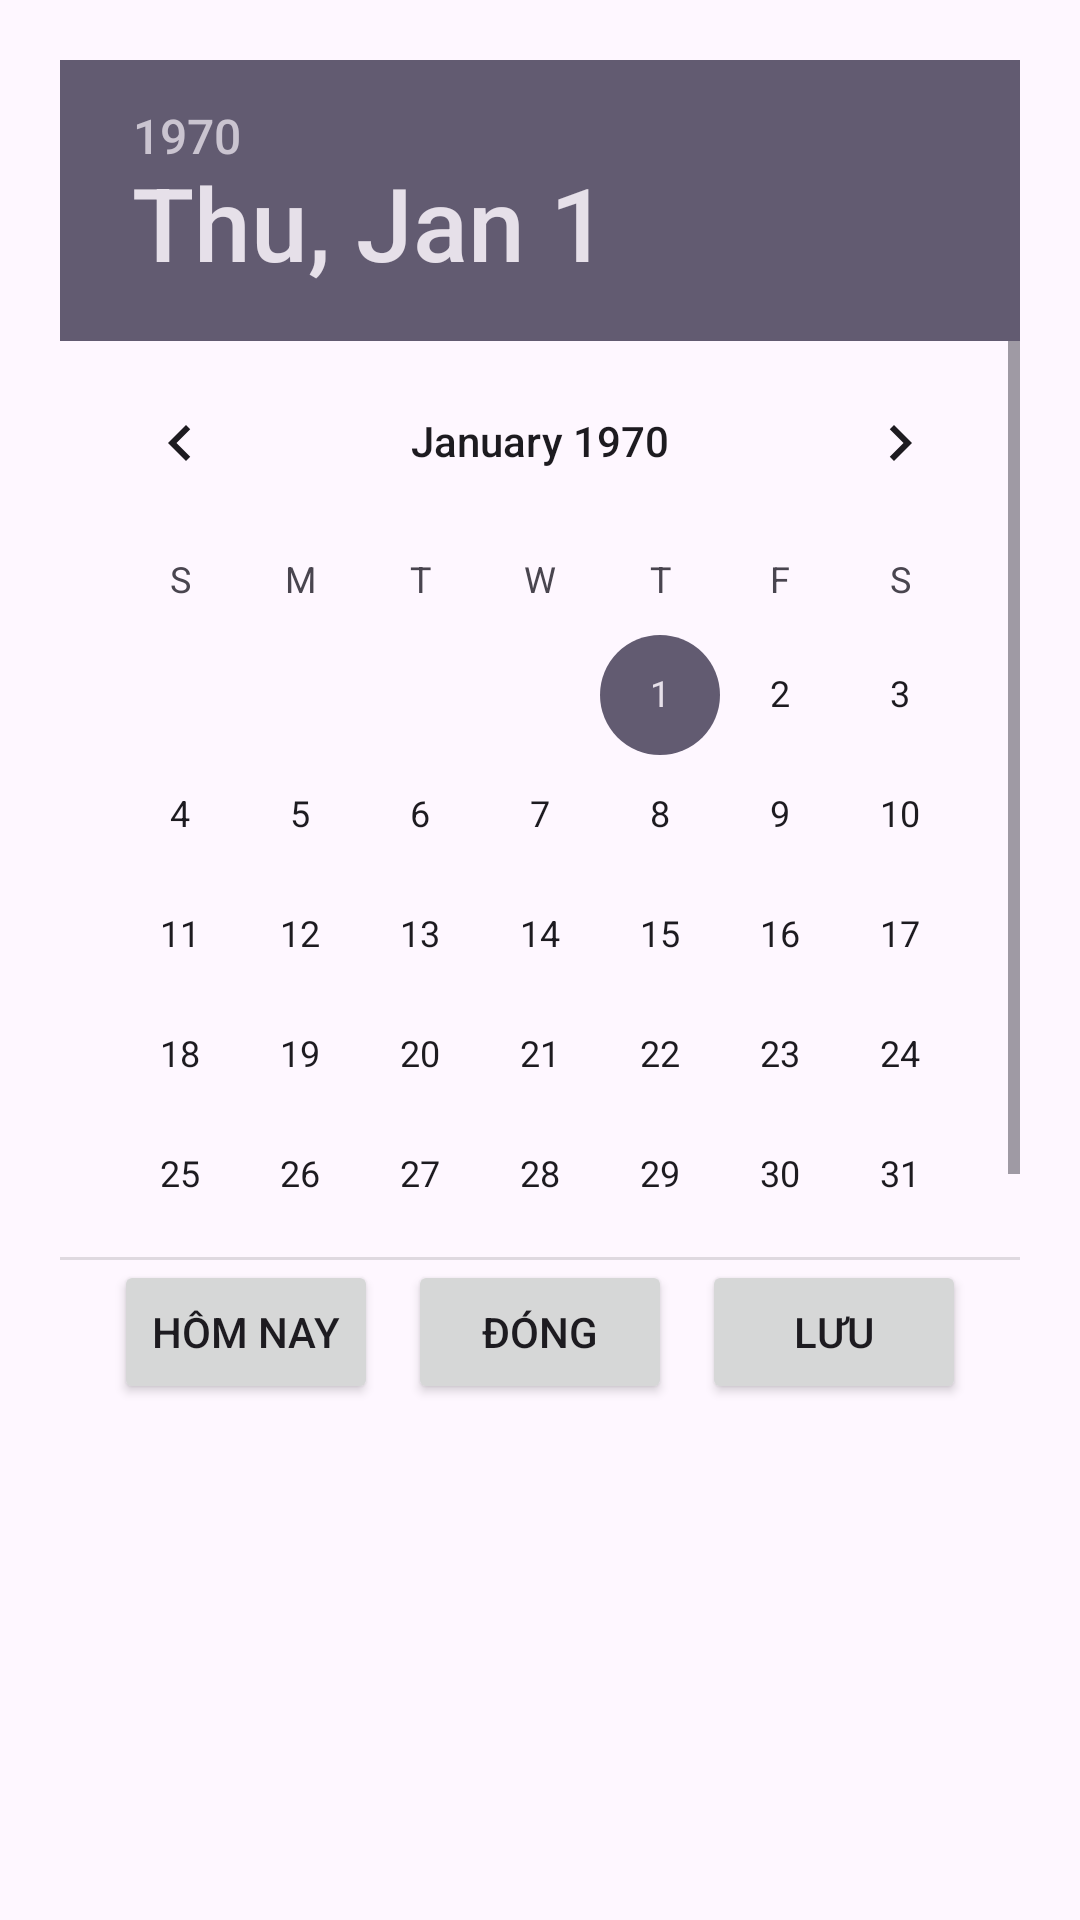

This screen was rendered from an Android layout file. Write that file and the resources it references.
<!-- AndroidManifest.xml: application theme Theme.SoThuChi_QLTaiChinh -->
<!-- res/layout/form_datepicker.xml -->
<?xml version="1.0" encoding="utf-8"?>
<LinearLayout xmlns:android="http://schemas.android.com/apk/res/android"
    android:orientation="vertical"
    android:layout_width="match_parent"
    android:layout_height="match_parent"
    android:padding="20dp">

    <DatePicker
        android:id="@+id/datepicker"
        android:layout_width="wrap_content"
        android:layout_height="400dp"
        android:datePickerMode="calendar" />

    <LinearLayout
        android:layout_width="match_parent"
        android:layout_height="wrap_content"
        android:orientation="horizontal"
        android:gravity="center">

        <androidx.appcompat.widget.AppCompatButton
            android:id="@+id/btnToday"
            android:layout_width="wrap_content"
            android:layout_height="wrap_content"
            android:text="Hôm nay" />

        <androidx.appcompat.widget.AppCompatButton
            android:id="@+id/btnCloseDate"
            android:layout_width="wrap_content"
            android:layout_height="wrap_content"
            android:text="Đóng"
            android:layout_marginStart="10dp"
            android:layout_marginEnd="10dp" />

        <androidx.appcompat.widget.AppCompatButton
            android:id="@+id/btnSaveDate"
            android:layout_width="wrap_content"
            android:layout_height="wrap_content"
            android:text="Lưu" />
    </LinearLayout>

</LinearLayout>
<!-- resources referenced by this layout -->
<resources>
  <style name="Theme.SoThuChi_QLTaiChinh" parent="Base.Theme.SoThuChi_QLTaiChinh" />
  <style name="Base.Theme.SoThuChi_QLTaiChinh" parent="Theme.Material3.DayNight.NoActionBar">
          
          
      </style>
</resources>
